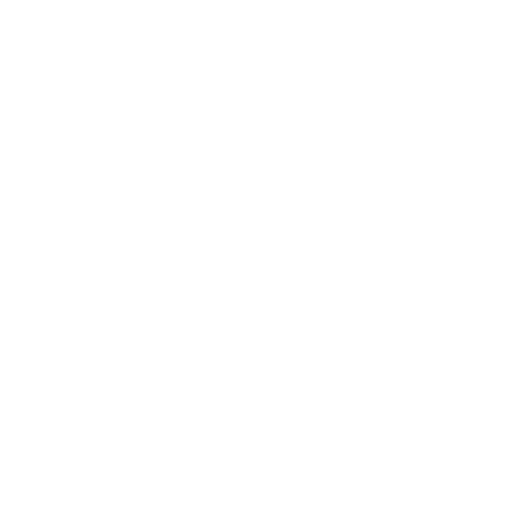
t = 0.00 s
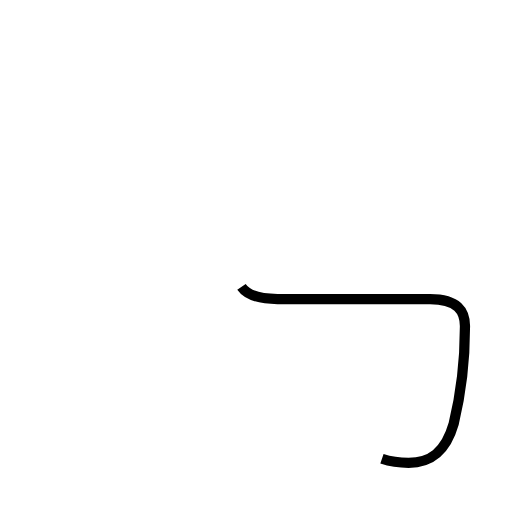
t = 1.27 s
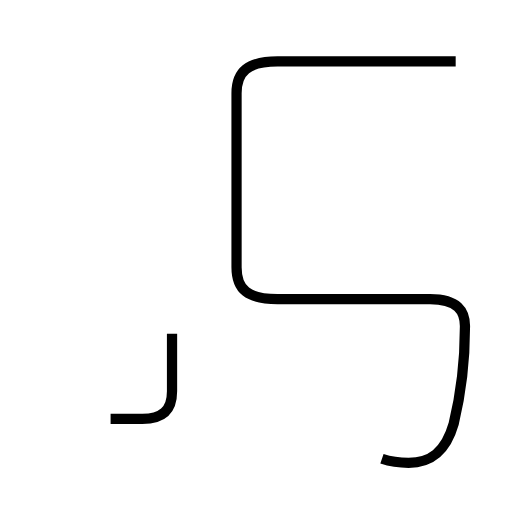
t = 2.94 s
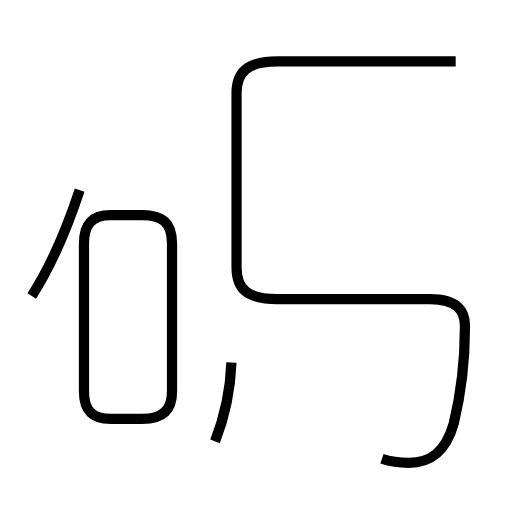
t = 4.71 s
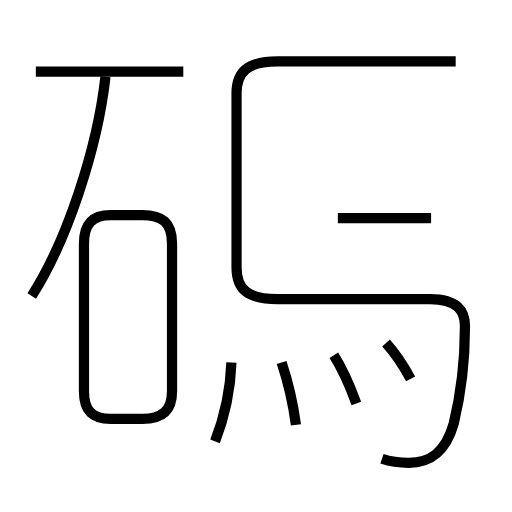
t = 6.22 s
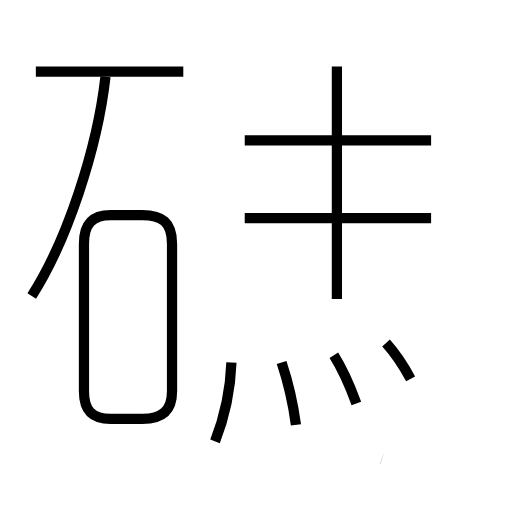
t = 7.72 s

The animated SVG that drew these frames (rendered in a browser with its animation timeline set to each time). Animation: 11 SMIL elements (animate=11); one cycle of 7.72 s.

<?xml version='1.0' encoding='utf-8'?>
<svg viewBox="0.0 -6.0 50.0 50.0" version="1.1" xmlns="http://www.w3.org/2000/svg"><rect x="-1000" y="-1000" width="2000" height="2000" stroke="white" fill="white" /><g style="fill:none;stroke:#000000;stroke-width:1"><path d="M 37.3 0.8 C 38.2 1.1 39.0 1.2 39.9 1.2 C 42.0 1.2 43.5 0.2 44.3 -2.6 C 45.0 -5.5 45.4 -8.7 45.4 -11.9 C 45.5 -13.7 44.6 -14.8 42.0 -14.8 L 27.1 -14.8 C 24.2 -14.8 23.1 -15.7 23.1 -17.9 L 23.1 -34.9 C 23.1 -37.0 24.2 -38.0 27.1 -38.0 L 44.5 -38.0 " transform="translate(0.0 38.0)" stroke-dasharray="84.57294380350963" stroke-dashoffset="84.57294380350963"><animate attributeName="stroke-dashoffset" from="84.57294380350963" to="0" dur="2.537188314105289s" begin="0s; anim_end.end" fill="freeze" id="anim0" /></path><path d="M 10.8 -3.1 L 13.9 -3.1 C 15.8 -3.1 16.8 -3.9 16.8 -5.8 L 16.8 -20.2 C 16.8 -22.3 15.8 -23.0 13.9 -23.0 L 10.8 -23.0 C 9.0 -23.0 8.2 -22.1 8.2 -20.2 L 8.2 -5.8 C 8.2 -3.9 9.0 -3.1 10.8 -3.1 Z " transform="translate(0.0 38.0)" stroke-dasharray="52.99110479107208" stroke-dashoffset="52.99110479107208"><animate attributeName="stroke-dashoffset" from="52.99110479107208" to="0" dur="1.5897331437321625s" begin="anim0.end" fill="freeze" id="anim1" /></path><path d="M 21.0 -0.9 C 21.9 -3.2 22.5 -5.8 22.6 -8.6 " transform="translate(0.0 38.0)" stroke-dasharray="7.901856315445261" stroke-dashoffset="7.901856315445261"><animate attributeName="stroke-dashoffset" from="7.901856315445261" to="0" dur="0.2370556894633578s" begin="anim1.end" fill="freeze" id="anim2" /></path><path d="M 3.1 -15.1 C 6.5 -20.4 9.5 -29.4 10.3 -36.5 " transform="translate(0.0 38.0)" stroke-dasharray="22.740240584354105" stroke-dashoffset="22.740240584354105"><animate attributeName="stroke-dashoffset" from="22.740240584354105" to="0" dur="0.6822072175306231s" begin="anim2.end" fill="freeze" id="anim3" /></path><path d="M 28.9 -2.5 C 28.6 -4.8 28.1 -6.8 27.5 -8.6 " transform="translate(0.0 38.0)" stroke-dasharray="6.2683874408148235" stroke-dashoffset="6.2683874408148235"><animate attributeName="stroke-dashoffset" from="6.2683874408148235" to="0" dur="0.1880516232244447s" begin="anim3.end" fill="freeze" id="anim4" /></path><path d="M 34.8 -4.6 C 34.1 -6.5 33.3 -8.2 32.6 -9.3 " transform="translate(0.0 38.0)" stroke-dasharray="5.198084242634507" stroke-dashoffset="5.198084242634507"><animate attributeName="stroke-dashoffset" from="5.198084242634507" to="0" dur="0.1559425272790352s" begin="anim4.end" fill="freeze" id="anim5" /></path><path d="M 40.1 -7.0 C 39.4 -8.3 38.6 -9.5 37.7 -10.5 " transform="translate(0.0 38.0)" stroke-dasharray="4.253783269246003" stroke-dashoffset="4.253783269246003"><animate attributeName="stroke-dashoffset" from="4.253783269246003" to="0" dur="0.12761349807738007s" begin="anim5.end" fill="freeze" id="anim6" /></path><path d="M 17.9 -37.0 L 3.5 -37.0 " transform="translate(0.0 38.0)" stroke-dasharray="14.399999999999999" stroke-dashoffset="14.399999999999999"><animate attributeName="stroke-dashoffset" from="14.399999999999999" to="0" dur="0.43199999999999994s" begin="anim6.end" fill="freeze" id="anim7" /></path><path d="M 42.1 -22.7 L 23.9 -22.7 " transform="translate(0.0 38.0)" stroke-dasharray="18.200000000000003" stroke-dashoffset="18.200000000000003"><animate attributeName="stroke-dashoffset" from="18.200000000000003" to="0" dur="0.546s" begin="anim7.end" fill="freeze" id="anim8" /></path><path d="M 32.9 -14.8 L 32.9 -37.5 " transform="translate(0.0 38.0)" stroke-dasharray="22.7" stroke-dashoffset="22.7"><animate attributeName="stroke-dashoffset" from="22.7" to="0" dur="0.6809999999999999s" begin="anim8.end" fill="freeze" id="anim9" /></path><path d="M 42.1 -30.3 L 23.9 -30.3" transform="translate(0.0 38.0)" stroke-dasharray="18.200000000000003" stroke-dashoffset="18.200000000000003"><animate attributeName="stroke-dashoffset" from="18.200000000000003" to="0" dur="0.546s" begin="anim9.end" fill="freeze" id="anim_end" /></path></g></svg>
